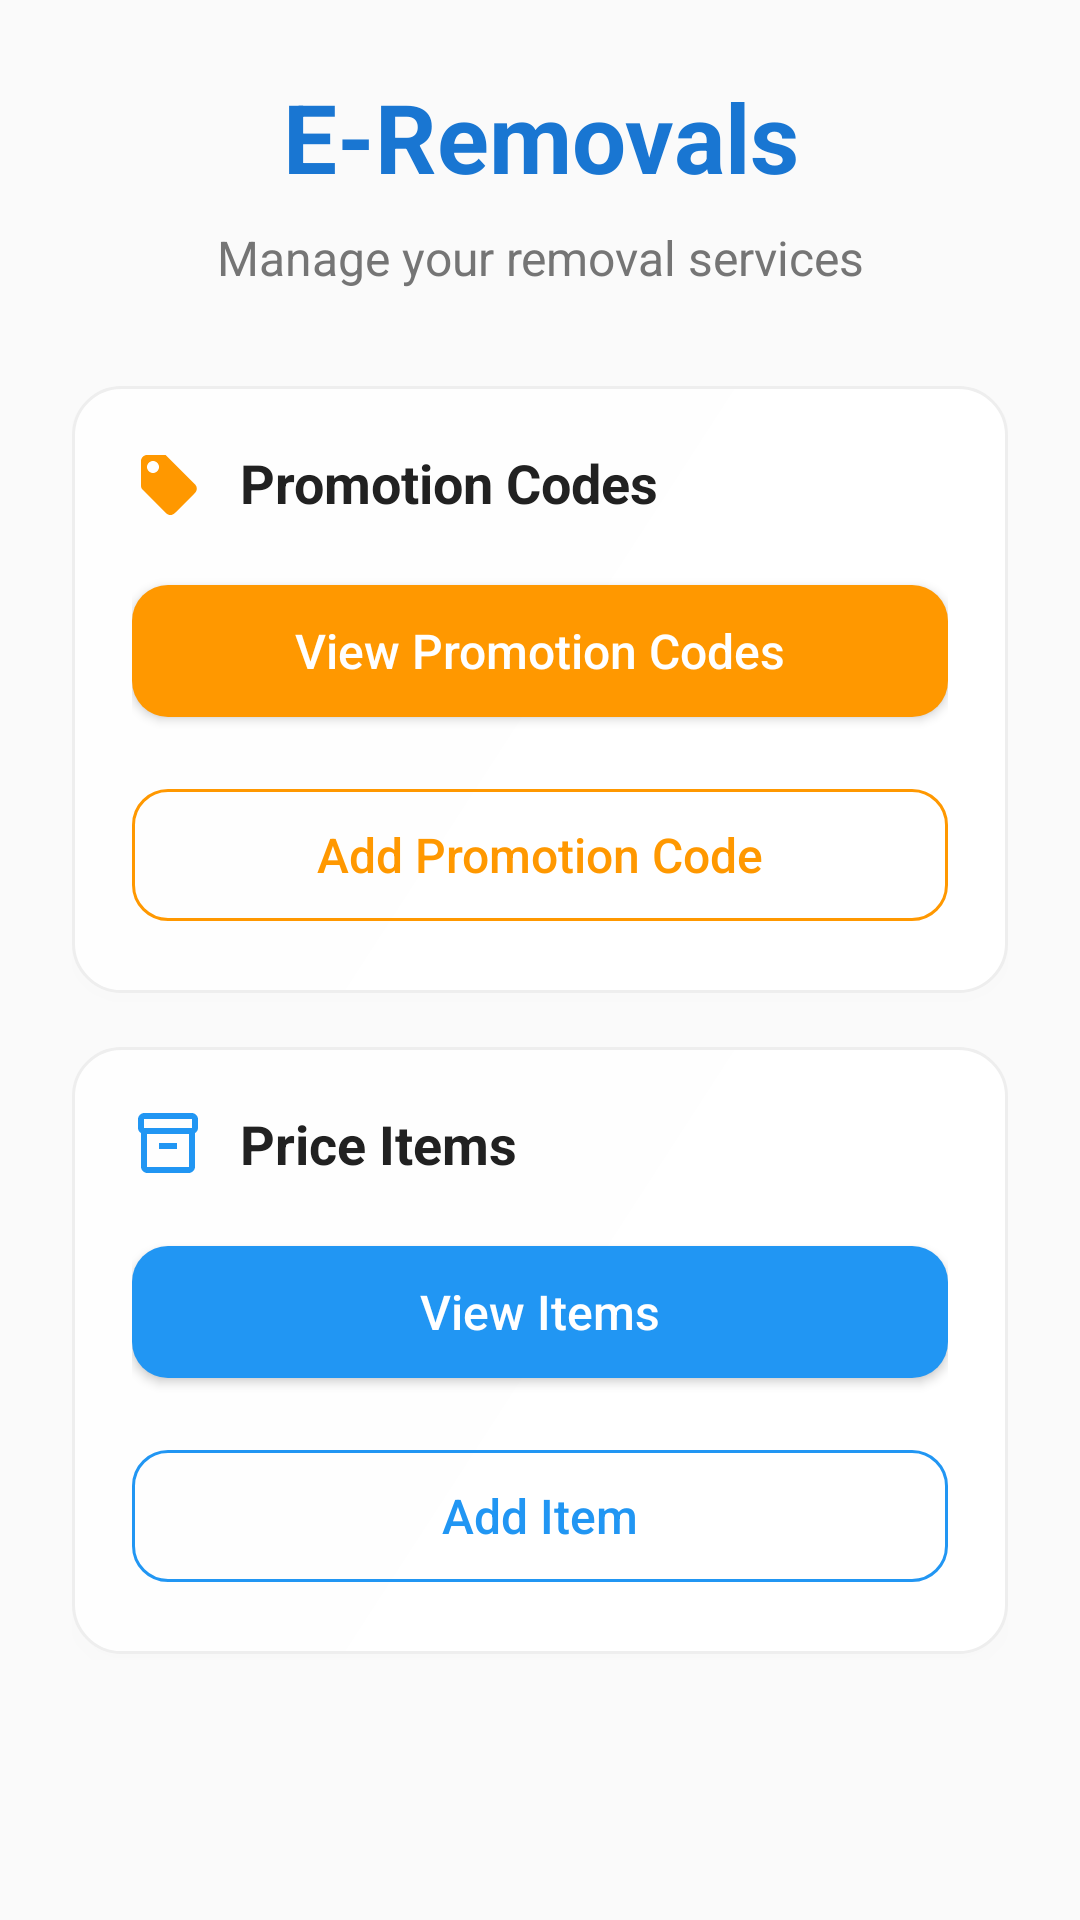

This screen was rendered from an Android layout file. Write that file and the resources it references.
<!-- AndroidManifest.xml: application theme Theme.Eremovals6 -->
<!-- res/layout/activity_main.xml -->
<?xml version="1.0" encoding="utf-8"?>
<ScrollView xmlns:android="http://schemas.android.com/apk/res/android"
    xmlns:app="http://schemas.android.com/apk/res-auto"
    android:layout_width="match_parent"
    android:layout_height="match_parent"
    android:background="@color/background_light">

    <LinearLayout
        android:layout_width="match_parent"
        android:layout_height="wrap_content"
        android:orientation="vertical"
        android:padding="24dp">

        
        <LinearLayout
            android:layout_width="match_parent"
            android:layout_height="wrap_content"
            android:orientation="vertical"
            android:layout_marginBottom="32dp">

            <TextView
                android:layout_width="match_parent"
                android:layout_height="wrap_content"
                android:text="E-Removals"
                android:textSize="32sp"
                android:textStyle="bold"
                android:textColor="@color/primary_dark"
                android:gravity="center"
                android:layout_marginBottom="8dp" />

            <TextView
                android:layout_width="match_parent"
                android:layout_height="wrap_content"
                android:text="Manage your removal services"
                android:textSize="16sp"
                android:textColor="@color/text_secondary"
                android:gravity="center" />

        </LinearLayout>

        
        <LinearLayout
            android:layout_width="match_parent"
            android:layout_height="wrap_content"
            android:orientation="vertical"
            android:background="@drawable/card_background"
            android:padding="20dp"
            android:layout_marginBottom="16dp"
            android:elevation="4dp">

            <TextView
                android:layout_width="match_parent"
                android:layout_height="wrap_content"
                android:text="Promotion Codes"
                android:textSize="18sp"
                android:textStyle="bold"
                android:textColor="@color/text_primary"
                android:layout_marginBottom="16dp"
                android:drawableStart="@drawable/ic_discount"
                android:drawablePadding="12dp"
                android:gravity="center_vertical" />

            <com.google.android.material.button.MaterialButton
                android:id="@+id/btnViewPromotionCodes"
                android:layout_width="match_parent"
                android:layout_height="56dp"
                android:text="View Promotion Codes"
                android:textSize="16sp"
                android:textAllCaps="false"
                style="@style/Widget.MaterialComponents.Button"
                app:backgroundTint="@color/orange_primary"
                app:cornerRadius="12dp"
                android:layout_marginBottom="12dp"
                app:icon="@drawable/ic_view_list"
                app:iconGravity="textStart"
                app:iconPadding="8dp" />

            <com.google.android.material.button.MaterialButton
                android:id="@+id/btnAddPromptCode"
                android:layout_width="match_parent"
                android:layout_height="56dp"
                android:text="Add Promotion Code"
                android:textSize="16sp"
                android:textAllCaps="false"
                style="@style/Widget.MaterialComponents.Button.OutlinedButton"
                app:strokeColor="@color/orange_primary"
                app:cornerRadius="12dp"
                android:textColor="@color/orange_primary"
                app:icon="@drawable/ic_add"
                app:iconGravity="textStart"
                app:iconPadding="8dp"
                app:iconTint="@color/orange_primary" />

        </LinearLayout>

        
        <LinearLayout
            android:layout_width="match_parent"
            android:layout_height="wrap_content"
            android:orientation="vertical"
            android:background="@drawable/card_background"
            android:padding="20dp"
            android:elevation="4dp">

            <TextView
                android:layout_width="match_parent"
                android:layout_height="wrap_content"
                android:text="Price Items"
                android:textSize="18sp"
                android:textStyle="bold"
                android:textColor="@color/text_primary"
                android:layout_marginBottom="16dp"
                android:drawableStart="@drawable/ic_inventory"
                android:drawablePadding="12dp"
                android:gravity="center_vertical" />

            <com.google.android.material.button.MaterialButton
                android:id="@+id/btnViewPriceItems"
                android:layout_width="match_parent"
                android:layout_height="56dp"
                android:text="View Items"
                android:textSize="16sp"
                android:textAllCaps="false"
                style="@style/Widget.MaterialComponents.Button"
                app:backgroundTint="@color/blue_primary"
                app:cornerRadius="12dp"
                android:layout_marginBottom="12dp"
                app:icon="@drawable/ic_view_list"
                app:iconGravity="textStart"
                app:iconPadding="8dp" />

            <com.google.android.material.button.MaterialButton
                android:id="@+id/btnAddPriceItem"
                android:layout_width="match_parent"
                android:layout_height="56dp"
                android:text="Add Item"
                android:textSize="16sp"
                android:textAllCaps="false"
                style="@style/Widget.MaterialComponents.Button.OutlinedButton"
                app:strokeColor="@color/blue_primary"
                app:cornerRadius="12dp"
                android:textColor="@color/blue_primary"
                app:icon="@drawable/ic_add"
                app:iconGravity="textStart"
                app:iconPadding="8dp"
                app:iconTint="@color/blue_primary" />

        </LinearLayout>

    </LinearLayout>

</ScrollView>
<!-- resources referenced by this layout -->
<resources>
  <color name="background_light">#FAFAFA</color>
  <color name="blue_primary">#2196F3</color>
  <color name="orange_primary">#FF9800</color>
  <color name="primary_dark">#1976D2</color>
  <color name="text_primary">#212121</color>
  <color name="text_secondary">#757575</color>
  <!-- drawable ic_discount (drawable) -->
  <?xml version="1.0" encoding="utf-8"?>
  <vector xmlns:android="http://schemas.android.com/apk/res/android"
      android:width="24dp"
      android:height="24dp"
      android:viewportWidth="24"
      android:viewportHeight="24">
      <path
          android:fillColor="@color/orange_primary"
          android:pathData="M12.79,21L3,11.21v2c0,0.53 0.21,1.04 0.59,1.41l7.79,7.79c0.78,0.78 2.05,0.78 2.83,0l6.21-6.21c0.78-0.78 0.78-2.05 0-2.83L12.79,21z"/>
      <path
          android:fillColor="@color/orange_primary"
          android:pathData="M11.21,3L21,12.79c0.78,0.78 0.78,2.05 0,2.83l-6.21,6.21c-0.78,0.78-2.05,0.78-2.83,0L3,12.79V5c0-1.1 0.9-2 2-2H11.21zM7,9C8.1,9 9,8.1 9,7S8.1,5 7,5S5,5.9 5,7S5.9,9 7,9z"/>
  </vector>
  <!-- drawable ic_inventory (drawable) -->
  <?xml version="1.0" encoding="utf-8"?>
  <vector xmlns:android="http://schemas.android.com/apk/res/android"
      android:width="24dp"
      android:height="24dp"
      android:viewportWidth="24"
      android:viewportHeight="24">
      <path
          android:fillColor="@color/blue_primary"
          android:pathData="M20,2H4C3,2 2,3 2,4v3.01c0,0.72 0.43,1.34 1,1.69V20c0,1.1 1.1,2 2,2h14c0.9,0 2,-0.9 2,-2V8.7c0.57,-0.35 1,-0.97 1,-1.69V4C22,3 21,2 20,2zM19,20H5V9h14V20zM20,7H4V4h16V7z"/>
      <path
          android:fillColor="@color/blue_primary"
          android:pathData="M9,12h6v2H9V12z"/>
  </vector>
  <color name="card_background">#FFFFFF</color>
  <color name="border_light">#EEEEEE</color>
  <color name="primary">#2196F3</color>
  <color name="white">#FFFFFFFF</color>
  <color name="orange_dark">#F57C00</color>
  <color name="background_white">#FFFFFF</color>
  <color name="text_hint">#BDBDBD</color>
  <style name="CustomMaterialButton" parent="Widget.MaterialComponents.Button">
          <item name="android:textAllCaps">false</item>
          <item name="cornerRadius">12dp</item>
          <item name="android:minHeight">56dp</item>
          <item name="android:textSize">16sp</item>
          <item name="android:letterSpacing">0</item>
          <item name="elevation">4dp</item>
      </style>
  <style name="CustomMaterialButtonOutlined" parent="Widget.MaterialComponents.Button.OutlinedButton">
          <item name="android:textAllCaps">false</item>
          <item name="cornerRadius">12dp</item>
          <item name="android:minHeight">56dp</item>
          <item name="android:textSize">16sp</item>
          <item name="android:letterSpacing">0</item>
          <item name="strokeWidth">2dp</item>
      </style>
  <style name="CustomTextInputLayout" parent="Widget.MaterialComponents.TextInputLayout.OutlinedBox">
          <item name="boxCornerRadiusTopStart">12dp</item>
          <item name="boxCornerRadiusTopEnd">12dp</item>
          <item name="boxCornerRadiusBottomStart">12dp</item>
          <item name="boxCornerRadiusBottomEnd">12dp</item>
          <item name="boxStrokeColor">@color/primary</item>
          <item name="hintTextColor">@color/text_secondary</item>
          <item name="android:textColorHint">@color/text_hint</item>
      </style>
</resources>
